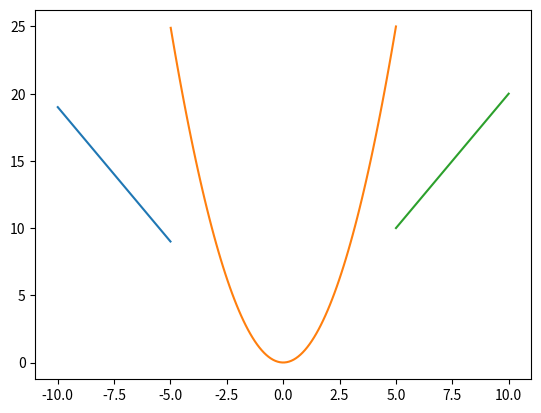

Write the Python code that produced this figure.
'''
ычислить значения нижеприведенной функции в диапазоне значений x от -10 до 10 включительно с шагом,
равным 1. {y = x^2 при -5 <= x <= 5; y = 2*|x|-1 при x < -5; y = 2x при x > 5}.
Вычисление значения функции оформить в виде программной функции, которая принимает значение x,
а возвращает полученное значение функции (y). Нарисуйте с помощью matplotlib график этой функции.1
'''
from matplotlib import pyplot as plt
import numpy as np
def f(x):
    if x > 5:
        return 2*x
    elif abs(x) <= 5:
        return x*x
    else:
        return 2*abs(x)-1
X1 = np.linspace(-10, -5.001, 100)
Y1 = [f(x) for x in X1]
X2 = np.linspace(-4.99, 5, 100)
Y2 = [f(x) for x in X2]
X3 = np.linspace(5.001, 10, 100)
Y3 = [f(x) for x in X3]
plt.plot(X1, Y1)
plt.plot(X2, Y2)
plt.plot(X3, Y3)
plt.show()